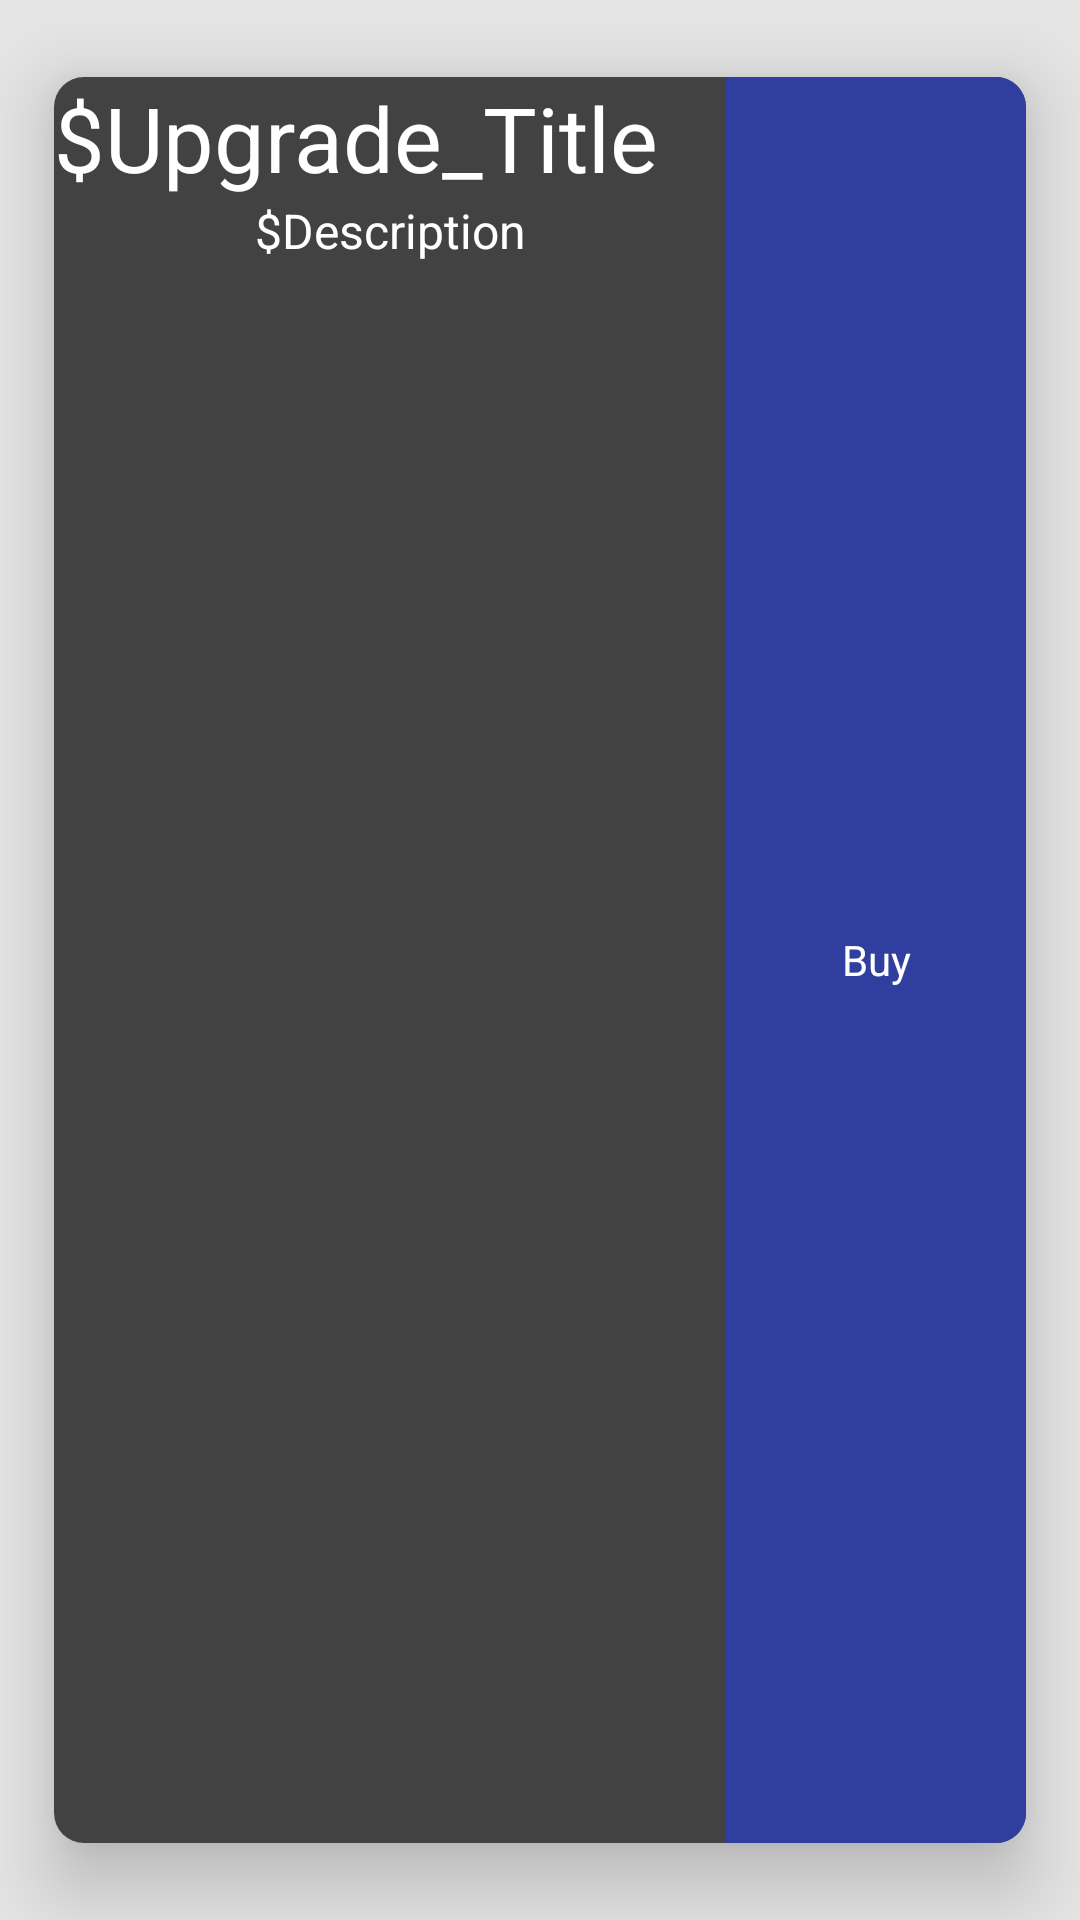

Here is an Android app screen rendered from its layout file. Give the layout XML and the strings, colors and styles it references.
<!-- AndroidManifest.xml: application theme AppBaseTheme -->
<!-- res/layout/temp.xml -->
<?xml version="1.0" encoding="utf-8"?>
<android.support.v7.widget.CardView
xmlns:card_view="http://schemas.android.com/apk/res-auto"
xmlns:android="http://schemas.android.com/apk/res/android"
android:id="@+id/upgrade_card_view"
android:layout_width="match_parent"
android:layout_height="wrap_content"
android:background="@color/cardview_dark_background"
android:minHeight="100dp"
card_view:cardCornerRadius="10dp"
card_view:cardElevation="15dp"
card_view:cardUseCompatPadding="true"
android:layout_margin="5dp">
<RelativeLayout
    android:layout_width="match_parent"
    android:layout_height="wrap_content"
    android:id="@+id/upgrade_relative_layout"
    android:background="@color/CardDark"
    >
    <TextView
        android:layout_width="wrap_content"
        android:layout_height="wrap_content"
        android:text="$Upgrade_Title"
        android:id="@+id/upgrade_title"
        android:textSize="30sp"
        android:textAlignment="center"
        android:layout_alignParentTop="true"
        android:layout_alignParentStart="true"
        android:textColor="@color/white"/>
    <TextView
        android:layout_width="wrap_content"
        android:layout_height="wrap_content"
        android:text="$Description"
        android:id="@+id/upgrade_description"
        android:textSize="16sp"
        android:textAlignment="center"
        android:layout_centerVertical="true"
        android:layout_alignParentStart="true"
        android:layout_toStartOf="@+id/buyButton"
        android:layout_below="@+id/upgrade_title"
        android:textColor="@color/white"/>

    <Button
        android:layout_width="wrap_content"
        android:layout_height="match_parent"
        android:text="Buy"
        android:id="@+id/buyButton"
        android:minWidth="100dp"
        android:minHeight="60dp"
        android:layout_alignParentEnd="true"
        />

</RelativeLayout>
</android.support.v7.widget.CardView>
<!-- resources referenced by this layout -->
<resources>
  <color name="CardDark">#424242</color>
  <color name="white">#FFF</color>
  <style name="AppBaseTheme" parent="Theme.AppCompat.Light.NoActionBar">
          <item name="android:windowBackground">@color/background_window</item>
          
          <item name="colorPrimary">@color/AppBarDark</item>
          <item name="colorPrimaryDark">@color/StatusBarDark</item>
          <item name="colorAccent">@color/iris_blue</item>
          <item name="android:textColorPrimary">@color/white</item>
          <item name="android:buttonStyle">@style/Button</item>
      </style>
  <color name="background_window">#FFE5E5E5</color>
  <color name="AppBarDark">#212121</color>
  <color name="StatusBarDark">#000000</color>
  <color name="iris_blue">#00BCD5</color>
  <style name="Button" parent="@android:style/Widget.Button">
          <item name="android:textColor">@color/white</item>
          <item name="android:padding">18dp</item>
          <item name="android:minWidth">88dp</item>
          <item name="android:minHeight">40dp</item>
          <item name="android:layout_margin">0dp</item>
          <item name="android:elevation">0dp</item>
          <item name="android:translationZ">0dp</item>
          <item name="android:layout_marginStart">0dp</item>
          <item name="android:background">@drawable/primary_round</item>
      </style>
  <!-- drawable primary_round (drawable) -->
  <?xml version="1.0" encoding="utf-8"?>
  <ripple xmlns:android="http://schemas.android.com/apk/res/android"
      android:color="@color/primary_600">
      <item>
          <shape xmlns:android="http://schemas.android.com/apk/res/android">
              <corners android:radius="0dp" />
              <solid android:color="@color/primary" />
          </shape>
      </item>
  </ripple>
  <color name="primary_600">#757575</color>
  <color name="primary">#303F9F</color>
</resources>
